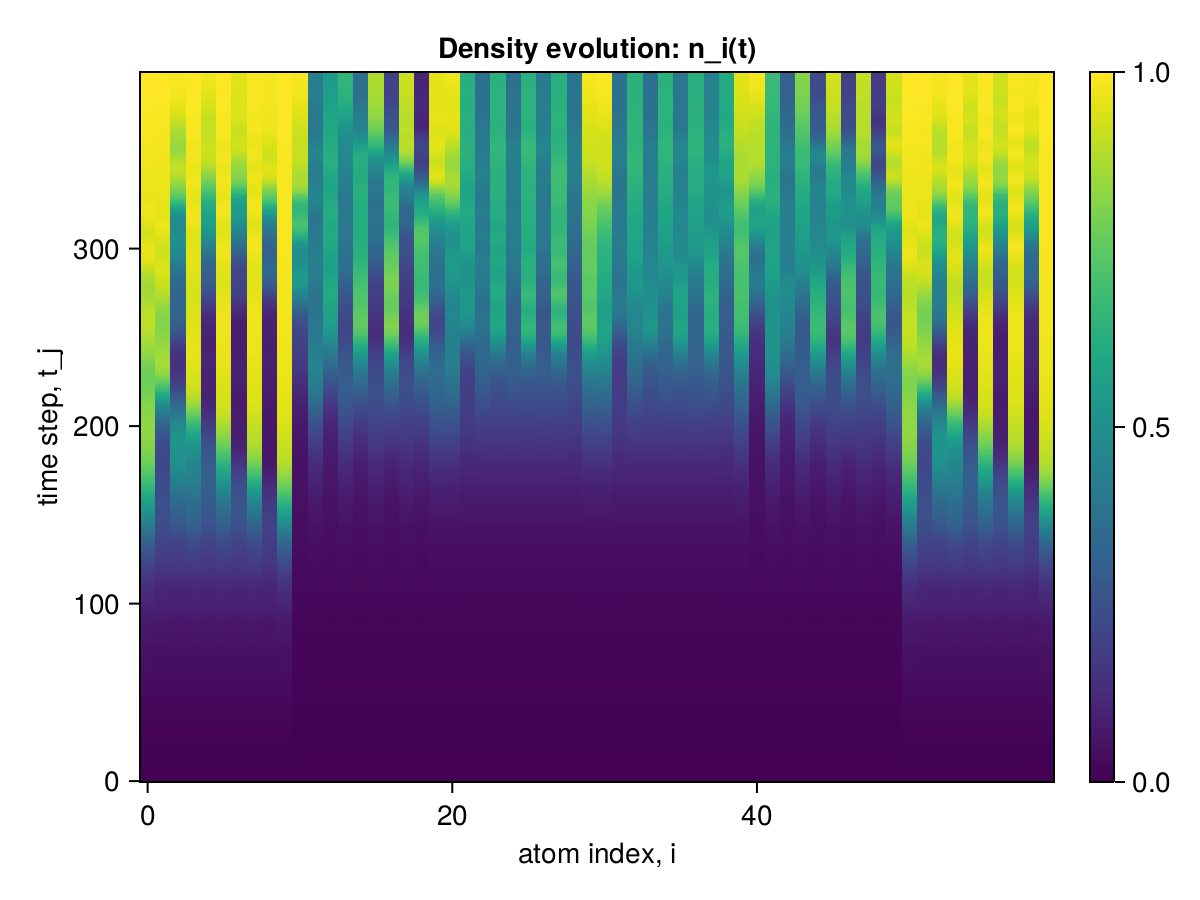

Source data for this figure (header and first rows):
x1, x2, x3, x4, x5, x6, x7, x8, x9, x10, x11, x12, x13, x14, x15, x16, x17, x18, x19, x20, x21, x22, x23, x24
0.0, 0.0, 0.0, 0.0, 0.0, 0.0, 0.0, 0.0, 0.0, 0.0, 0.0, 0.0, 0.0, 0.0, 0.0, 0.0, 0.0, 0.0, 0.0, 0.0, 0.0, 0.0, 0.0, 0.0
2.3701120631658412e-6, 2.3701120467345405e-6, 2.370111904570482e-6, 2.3701120467345405e-6, 2.3701119046815045e-6, 2.3701120468455628e-6, 2.3701119047925268e-6, 2.370112046956585e-6, 2.3701119050145714e-6, 2.3701122061070556e-6, 2.126737683405544e-6, 2.126737569996262e-6, 2.12673755495274e-6, 2.1267375697187063e-6, 2.12673755495274e-6, 2.126737569607684e-6, 2.1267375547306955e-6, 2.1267375694966617e-6, 2.1267375550637624e-6, 2.126737697727421e-6, 2.126737697727421e-6, 2.1267375698852398e-6, 2.1267375697187063e-6, 2.1267375697187063e-6
2.0371669311403107e-5, 2.0371666602403415e-5, 2.0371653159323433e-5, 2.037166646234878e-5, 2.037165315921241e-5, 2.037166646234878e-5, 2.037165315921241e-5, 2.037166646234878e-5, 2.0371653299211534e-5, 2.0371682613873343e-5, 1.6621129553751057e-5, 1.6621118803128443e-5, 1.6621116310788775e-5, 1.662111863137694e-5, 1.6621116310677753e-5, 1.6621118631043874e-5, 1.6621116310233663e-5, 1.6621118630932852e-5, 1.6621116482096188e-5, 1.662113187411718e-5, 1.662113189493386e-5, 1.6621118844151184e-5, 1.6621118672621726e-5, 1.662111867284377e-5
7.602048996180333e-5, 7.602039734438959e-5, 7.602009656715314e-5, 7.602039060050636e-5, 7.602009656715314e-5, 7.602039060050636e-5, 7.602009656715314e-5, 7.602039060050636e-5, 7.602010331098086e-5, 7.602078399432388e-5, 5.360492603434519e-5, 5.360469926107836e-5, 5.360461256298521e-5, 5.360469222404074e-5, 5.360461256265214e-5, 5.360469222392972e-5, 5.3604612562763165e-5, 5.360469222404074e-5, 5.360461959963425e-5, 5.360500569584481e-5, 5.360500725010153e-5, 5.360470236887016e-5, 5.360469533177703e-5, 5.360469533177703e-5
0.0001923, 0.0001923, 0.0001923, 0.0001923, 0.0001923, 0.0001923, 0.0001923, 0.0001923, 0.0001923, 0.0001924, 0.000111, 0.000111, 0.000111, 0.000111, 0.000111, 0.000111, 0.000111, 0.000111, 0.000111, 0.000111, 0.000111, 0.000111, 0.000111, 0.000111
0.0003846, 0.0003846, 0.0003846, 0.0003846, 0.0003846, 0.0003846, 0.0003846, 0.0003846, 0.0003846, 0.0003847, 0.0001717, 0.0001717, 0.0001717, 0.0001717, 0.0001717, 0.0001717, 0.0001717, 0.0001717, 0.0001717, 0.0001717, 0.0001717, 0.0001717, 0.0001717, 0.0001717
0.0006533, 0.0006532, 0.0006532, 0.0006532, 0.0006532, 0.0006532, 0.0006532, 0.0006532, 0.0006532, 0.0006533, 0.0002135, 0.0002135, 0.0002134, 0.0002135, 0.0002134, 0.0002135, 0.0002134, 0.0002135, 0.0002134, 0.0002135, 0.0002135, 0.0002135, 0.0002135, 0.0002135
0.0009804, 0.0009802, 0.00098, 0.0009802, 0.00098, 0.0009802, 0.00098, 0.0009802, 0.00098, 0.0009805, 0.0002269, 0.0002269, 0.0002268, 0.0002269, 0.0002268, 0.0002269, 0.0002268, 0.0002269, 0.0002268, 0.000227, 0.000227, 0.0002269, 0.0002269, 0.0002269
0.001332, 0.001331, 0.001331, 0.001331, 0.001331, 0.001331, 0.001331, 0.001331, 0.001331, 0.001332, 0.0002267, 0.0002268, 0.0002266, 0.0002268, 0.0002266, 0.0002268, 0.0002266, 0.0002268, 0.0002266, 0.0002269, 0.0002269, 0.0002268, 0.0002268, 0.0002268
0.001664, 0.001662, 0.001662, 0.001662, 0.001662, 0.001662, 0.001662, 0.001662, 0.001662, 0.001664, 0.0002474, 0.0002476, 0.0002473, 0.0002476, 0.0002473, 0.0002476, 0.0002473, 0.0002476, 0.0002473, 0.0002477, 0.0002477, 0.0002476, 0.0002476, 0.0002476
0.001934, 0.001932, 0.001931, 0.001932, 0.001931, 0.001932, 0.001931, 0.001932, 0.001931, 0.001935, 0.0003224, 0.0003227, 0.0003223, 0.0003227, 0.0003223, 0.0003227, 0.0003223, 0.0003227, 0.0003223, 0.0003228, 0.0003228, 0.0003228, 0.0003228, 0.0003228
0.002115, 0.002111, 0.002109, 0.00211, 0.002109, 0.00211, 0.002109, 0.00211, 0.00211, 0.002116, 0.0004598, 0.0004603, 0.0004597, 0.0004603, 0.0004597, 0.0004603, 0.0004597, 0.0004603, 0.0004597, 0.0004604, 0.0004604, 0.0004603, 0.0004603, 0.0004603
0.002201, 0.002196, 0.002193, 0.002194, 0.002193, 0.002195, 0.002193, 0.002194, 0.002194, 0.002203, 0.0006313, 0.0006319, 0.0006312, 0.0006319, 0.0006312, 0.0006319, 0.0006312, 0.0006319, 0.0006312, 0.0006321, 0.0006321, 0.000632, 0.000632, 0.000632
0.002217, 0.002211, 0.002206, 0.002208, 0.002207, 0.002209, 0.002206, 0.002208, 0.002208, 0.002219, 0.0007852, 0.0007858, 0.0007848, 0.0007858, 0.0007848, 0.0007858, 0.0007848, 0.0007858, 0.0007848, 0.0007862, 0.0007863, 0.0007859, 0.0007859, 0.0007859
0.002213, 0.002208, 0.0022, 0.002203, 0.002202, 0.002205, 0.0022, 0.002203, 0.002204, 0.002215, 0.0008773, 0.0008777, 0.0008765, 0.0008777, 0.0008765, 0.0008777, 0.0008765, 0.0008777, 0.0008765, 0.0008785, 0.0008786, 0.0008778, 0.0008778, 0.0008778
0.002256, 0.002252, 0.002243, 0.002246, 0.002247, 0.00225, 0.002243, 0.002246, 0.002248, 0.002259, 0.000902, 0.0009021, 0.0009008, 0.000902, 0.0009008, 0.000902, 0.0009008, 0.000902, 0.0009008, 0.0009033, 0.0009033, 0.0009022, 0.0009021, 0.0009021
0.00242, 0.002417, 0.002407, 0.002411, 0.002412, 0.002416, 0.002407, 0.002411, 0.002413, 0.002424, 0.0009016, 0.0009014, 0.0009002, 0.0009014, 0.0009002, 0.0009014, 0.0009002, 0.0009014, 0.0009003, 0.0009027, 0.0009028, 0.0009015, 0.0009015, 0.0009015
0.002763, 0.002762, 0.002751, 0.002755, 0.002756, 0.002761, 0.002752, 0.002757, 0.002757, 0.002768, 0.000945, 0.000945, 0.0009439, 0.0009449, 0.0009439, 0.0009449, 0.0009439, 0.0009449, 0.000944, 0.000946, 0.0009461, 0.000945, 0.000945, 0.000945
0.003316, 0.003317, 0.003307, 0.00331, 0.003309, 0.003314, 0.003309, 0.003314, 0.00331, 0.00332, 0.001086, 0.001087, 0.001086, 0.001087, 0.001086, 0.001087, 0.001086, 0.001087, 0.001086, 0.001087, 0.001087, 0.001087, 0.001087, 0.001087
0.004067, 0.004069, 0.004062, 0.004065, 0.00406, 0.004065, 0.004064, 0.004069, 0.004062, 0.004072, 0.001327, 0.001328, 0.001327, 0.001328, 0.001327, 0.001328, 0.001327, 0.001328, 0.001327, 0.001329, 0.001329, 0.001328, 0.001328, 0.001328
0.004964, 0.004963, 0.004961, 0.004965, 0.004955, 0.00496, 0.004961, 0.004966, 0.004957, 0.00497, 0.001611, 0.001612, 0.00161, 0.001612, 0.00161, 0.001612, 0.001609, 0.001612, 0.00161, 0.001613, 0.001613, 0.001612, 0.001612, 0.001612
0.005919, 0.005909, 0.005912, 0.005918, 0.005905, 0.00591, 0.00591, 0.005916, 0.005904, 0.005926, 0.001851, 0.001851, 0.001849, 0.001851, 0.001849, 0.001851, 0.001847, 0.001851, 0.001849, 0.001853, 0.001853, 0.001851, 0.001851, 0.001851
0.006828, 0.006807, 0.00681, 0.006818, 0.006802, 0.006809, 0.006807, 0.006815, 0.006799, 0.006836, 0.001982, 0.001982, 0.001979, 0.001982, 0.001979, 0.001982, 0.001979, 0.001982, 0.001979, 0.001986, 0.001986, 0.001982, 0.001982, 0.001982
0.007591, 0.007559, 0.007556, 0.007566, 0.007546, 0.007558, 0.007553, 0.007565, 0.007545, 0.007602, 0.002009, 0.002011, 0.002004, 0.002011, 0.002003, 0.00201, 0.002006, 0.00201, 0.002004, 0.002015, 0.002016, 0.00201, 0.00201, 0.00201
0.008136, 0.008092, 0.008079, 0.008093, 0.008069, 0.008086, 0.008076, 0.008093, 0.008071, 0.008152, 0.002007, 0.00201, 0.002001, 0.002009, 0.002, 0.002009, 0.002001, 0.002009, 0.002001, 0.002014, 0.002017, 0.002011, 0.002011, 0.00201
0.008437, 0.008378, 0.008356, 0.008378, 0.00835, 0.00837, 0.008353, 0.008375, 0.008353, 0.008459, 0.00208, 0.002085, 0.002075, 0.002083, 0.002075, 0.002083, 0.002075, 0.002083, 0.002075, 0.002087, 0.002091, 0.002086, 0.002086, 0.002084
0.008526, 0.008451, 0.008421, 0.008452, 0.008422, 0.008448, 0.008419, 0.008445, 0.008424, 0.008555, 0.002297, 0.002302, 0.002294, 0.002302, 0.002294, 0.002301, 0.002296, 0.002301, 0.002295, 0.002304, 0.002307, 0.002304, 0.002304, 0.002302
0.008494, 0.008407, 0.008368, 0.008404, 0.008376, 0.008407, 0.008368, 0.008398, 0.008377, 0.008526, 0.002646, 0.002652, 0.002643, 0.002652, 0.002643, 0.002651, 0.002646, 0.002652, 0.002644, 0.002655, 0.002656, 0.002654, 0.002652, 0.002652
0.008468, 0.008382, 0.008334, 0.008369, 0.008344, 0.008379, 0.008335, 0.008369, 0.008348, 0.008503, 0.003039, 0.003042, 0.003035, 0.003041, 0.003036, 0.003042, 0.003033, 0.003042, 0.003037, 0.003047, 0.003046, 0.003044, 0.003043, 0.003042
0.008589, 0.008514, 0.008462, 0.008494, 0.008471, 0.008505, 0.008463, 0.008498, 0.008478, 0.008625, 0.003353, 0.003352, 0.003349, 0.003353, 0.003351, 0.003353, 0.003343, 0.003354, 0.003352, 0.00336, 0.003358, 0.003352, 0.003354, 0.003355
0.008975, 0.008917, 0.008866, 0.008899, 0.008875, 0.008908, 0.00887, 0.008903, 0.008882, 0.009012, 0.003512, 0.003508, 0.003502, 0.003509, 0.003505, 0.003511, 0.0035, 0.003509, 0.003504, 0.00352, 0.003519, 0.003509, 0.003509, 0.003513
0.009701, 0.00966, 0.009614, 0.009651, 0.009622, 0.009658, 0.009619, 0.009652, 0.009626, 0.009739, 0.003534, 0.003532, 0.003518, 0.003532, 0.003518, 0.003534, 0.003522, 0.003531, 0.003517, 0.003547, 0.003546, 0.003536, 0.003531, 0.003534
0.01078, 0.01075, 0.01071, 0.01075, 0.01072, 0.01075, 0.01071, 0.01075, 0.01072, 0.01081, 0.003532, 0.003535, 0.003519, 0.003537, 0.003516, 0.003534, 0.003519, 0.003533, 0.003515, 0.003549, 0.003546, 0.003537, 0.003533, 0.003535
0.01214, 0.01212, 0.01208, 0.01211, 0.01208, 0.01212, 0.01208, 0.01212, 0.01208, 0.01217, 0.003644, 0.003653, 0.003638, 0.003654, 0.003635, 0.00365, 0.003635, 0.003651, 0.003635, 0.003662, 0.003661, 0.003655, 0.003653, 0.003652
0.01364, 0.01362, 0.01358, 0.01361, 0.01357, 0.01361, 0.01358, 0.01362, 0.01357, 0.01368, 0.003945, 0.003961, 0.003942, 0.00396, 0.003939, 0.003958, 0.003946, 0.003961, 0.00394, 0.003968, 0.00397, 0.003967, 0.003963, 0.003959
0.01512, 0.01506, 0.01502, 0.01507, 0.015, 0.01505, 0.01502, 0.01507, 0.01501, 0.01517, 0.004401, 0.004422, 0.004393, 0.004423, 0.004392, 0.00442, 0.004402, 0.004424, 0.004394, 0.00443, 0.004433, 0.004427, 0.004428, 0.004424
0.01639, 0.01627, 0.01622, 0.01629, 0.01621, 0.01627, 0.01621, 0.01628, 0.01621, 0.01646, 0.004887, 0.004909, 0.004874, 0.004908, 0.004878, 0.004907, 0.004869, 0.004908, 0.00488, 0.004918, 0.004925, 0.004911, 0.004913, 0.004914
0.01733, 0.01714, 0.01707, 0.01715, 0.01706, 0.01714, 0.01705, 0.01714, 0.01706, 0.01741, 0.005252, 0.005266, 0.005237, 0.005263, 0.005242, 0.005266, 0.005221, 0.005266, 0.005242, 0.005287, 0.005295, 0.005274, 0.005269, 0.005272
0.01787, 0.01761, 0.0175, 0.0176, 0.01749, 0.01759, 0.01749, 0.0176, 0.0175, 0.01797, 0.00541, 0.005418, 0.00539, 0.005421, 0.005391, 0.00542, 0.005388, 0.005422, 0.005391, 0.005453, 0.005456, 0.005427, 0.005422, 0.005426
0.01804, 0.01772, 0.01757, 0.0177, 0.01757, 0.01769, 0.01758, 0.0177, 0.01759, 0.01816, 0.005417, 0.005425, 0.005381, 0.00543, 0.005382, 0.005429, 0.005396, 0.005428, 0.005382, 0.005461, 0.005464, 0.005427, 0.00543, 0.005434
0.01796, 0.0176, 0.01743, 0.01758, 0.01743, 0.01758, 0.01743, 0.01757, 0.01745, 0.0181, 0.00543, 0.005442, 0.005393, 0.005441, 0.005394, 0.005444, 0.005399, 0.005441, 0.005392, 0.005471, 0.005475, 0.005446, 0.005442, 0.005444
0.01782, 0.01745, 0.01728, 0.01743, 0.01729, 0.01744, 0.01727, 0.01742, 0.01731, 0.01798, 0.005609, 0.005626, 0.005595, 0.005624, 0.00559, 0.005624, 0.005586, 0.005626, 0.005589, 0.005649, 0.005651, 0.005634, 0.005628, 0.005622
0.01784, 0.0175, 0.01733, 0.01749, 0.01735, 0.0175, 0.01734, 0.01748, 0.01736, 0.018, 0.006023, 0.006049, 0.006021, 0.006048, 0.006018, 0.006044, 0.00602, 0.006048, 0.006017, 0.00606, 0.006063, 0.006052, 0.006054, 0.006047
0.01823, 0.01796, 0.01779, 0.01793, 0.01781, 0.01795, 0.0178, 0.01794, 0.01781, 0.01838, 0.006604, 0.006633, 0.006588, 0.006628, 0.00659, 0.006628, 0.006598, 0.006632, 0.00659, 0.006641, 0.006647, 0.006639, 0.006635, 0.006633
0.0191, 0.01892, 0.01877, 0.01889, 0.01878, 0.01891, 0.01878, 0.0189, 0.01878, 0.01923, 0.007174, 0.007191, 0.00715, 0.007189, 0.00715, 0.007185, 0.007143, 0.007193, 0.007155, 0.00722, 0.007224, 0.007203, 0.007195, 0.007193
0.02046, 0.02036, 0.02024, 0.02035, 0.02025, 0.02036, 0.02024, 0.02036, 0.02025, 0.02059, 0.007554, 0.007557, 0.007527, 0.007561, 0.00753, 0.007556, 0.007506, 0.007557, 0.007536, 0.007606, 0.007611, 0.007563, 0.007564, 0.007569
0.02222, 0.02216, 0.02206, 0.02218, 0.02206, 0.02217, 0.02206, 0.02217, 0.02206, 0.02235, 0.007683, 0.007683, 0.007629, 0.007683, 0.007638, 0.007687, 0.007629, 0.007679, 0.007639, 0.007743, 0.007749, 0.007686, 0.007685, 0.007695
0.0242, 0.02413, 0.02401, 0.02414, 0.024, 0.02413, 0.02401, 0.02414, 0.024, 0.02433, 0.007657, 0.007663, 0.007578, 0.007664, 0.007579, 0.007665, 0.007594, 0.007663, 0.007582, 0.007737, 0.007738, 0.007675, 0.007667, 0.00767
0.02613, 0.026, 0.02583, 0.02598, 0.02581, 0.02598, 0.02582, 0.02599, 0.02583, 0.02629, 0.00768, 0.007709, 0.007619, 0.007712, 0.007613, 0.007705, 0.007614, 0.007708, 0.007615, 0.007771, 0.007771, 0.007718, 0.007717, 0.007714
0.02778, 0.0275, 0.02729, 0.02747, 0.02726, 0.02745, 0.02727, 0.02748, 0.02729, 0.02798, 0.007942, 0.008001, 0.007919, 0.007998, 0.007913, 0.007995, 0.007902, 0.007999, 0.007911, 0.008032, 0.008037, 0.008005, 0.008004, 0.008002
0.02894, 0.02845, 0.02818, 0.02843, 0.02816, 0.0284, 0.02817, 0.02842, 0.0282, 0.02919, 0.00848, 0.008557, 0.008467, 0.008553, 0.008459, 0.008551, 0.008472, 0.008561, 0.008459, 0.008581, 0.008587, 0.008573, 0.008567, 0.008556
0.02948, 0.02877, 0.02843, 0.02875, 0.02842, 0.02873, 0.02842, 0.02873, 0.02846, 0.02979, 0.009086, 0.009167, 0.009056, 0.009167, 0.009053, 0.009161, 0.00907, 0.009169, 0.009057, 0.009201, 0.009206, 0.009184, 0.009184, 0.009174
0.02941, 0.02853, 0.02813, 0.02849, 0.02814, 0.02849, 0.02812, 0.02848, 0.02818, 0.02977, 0.00947, 0.009533, 0.009426, 0.009531, 0.009435, 0.009534, 0.009414, 0.009531, 0.009436, 0.009582, 0.009594, 0.00954, 0.009541, 0.009548
0.0289, 0.02793, 0.0275, 0.02788, 0.02751, 0.02789, 0.02749, 0.02787, 0.02754, 0.02929, 0.009476, 0.0095, 0.009413, 0.009496, 0.009422, 0.009503, 0.009391, 0.0095, 0.009426, 0.009585, 0.009596, 0.009513, 0.009504, 0.009512
0.02819, 0.02723, 0.02679, 0.02718, 0.0268, 0.02719, 0.0268, 0.02718, 0.02683, 0.0286, 0.009167, 0.009162, 0.009074, 0.009164, 0.009073, 0.009161, 0.009076, 0.009162, 0.009082, 0.009279, 0.009284, 0.009182, 0.009175, 0.009174
0.02757, 0.02672, 0.0263, 0.0267, 0.02632, 0.02671, 0.02632, 0.02669, 0.02633, 0.02798, 0.008813, 0.008817, 0.008708, 0.008817, 0.008708, 0.008813, 0.008724, 0.008808, 0.00871, 0.008917, 0.008923, 0.008823, 0.008822, 0.008825
0.02732, 0.02664, 0.0263, 0.02665, 0.02633, 0.02667, 0.02631, 0.02664, 0.02631, 0.02769, 0.008718, 0.008744, 0.008646, 0.008737, 0.008647, 0.008742, 0.008642, 0.008738, 0.008638, 0.008805, 0.008813, 0.008747, 0.008738, 0.008742
0.02763, 0.02717, 0.02691, 0.02719, 0.02693, 0.02721, 0.02691, 0.02719, 0.02689, 0.02794, 0.009005, 0.009056, 0.008985, 0.00905, 0.008977, 0.009051, 0.008971, 0.009058, 0.008976, 0.009092, 0.009092, 0.00907, 0.009063, 0.009048
0.02856, 0.02833, 0.02812, 0.02835, 0.02813, 0.02836, 0.02814, 0.02836, 0.0281, 0.02882, 0.00958, 0.009662, 0.009576, 0.00966, 0.009571, 0.009655, 0.009583, 0.009661, 0.009575, 0.009676, 0.009675, 0.009673, 0.009677, 0.009662
0.03007, 0.03001, 0.02983, 0.03001, 0.02982, 0.03002, 0.02984, 0.03003, 0.0298, 0.03028, 0.0102, 0.01029, 0.01017, 0.01029, 0.01018, 0.01029, 0.01018, 0.01029, 0.01018, 0.01031, 0.01032, 0.0103, 0.0103, 0.0103
... 340 more rows
